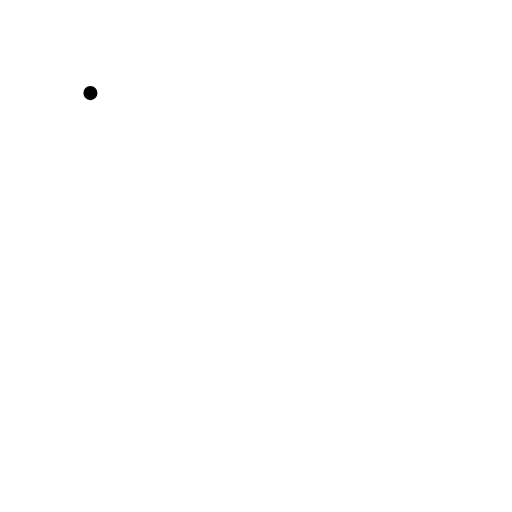
t = 0.00 s
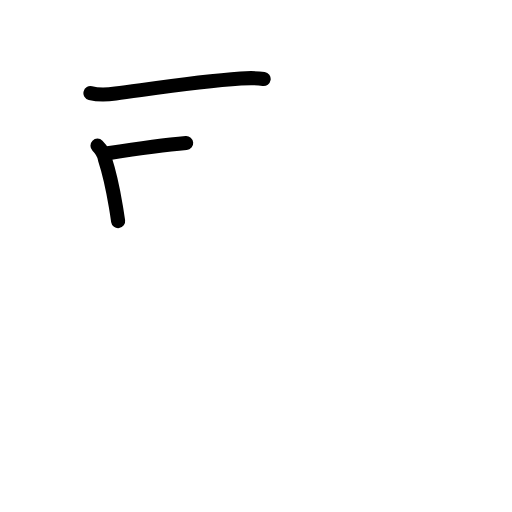
t = 2.20 s
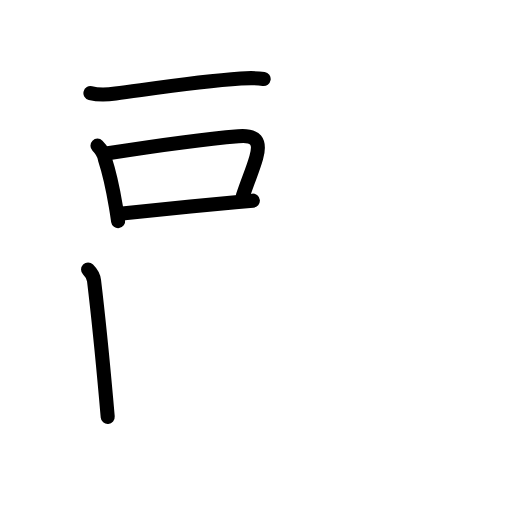
t = 4.40 s
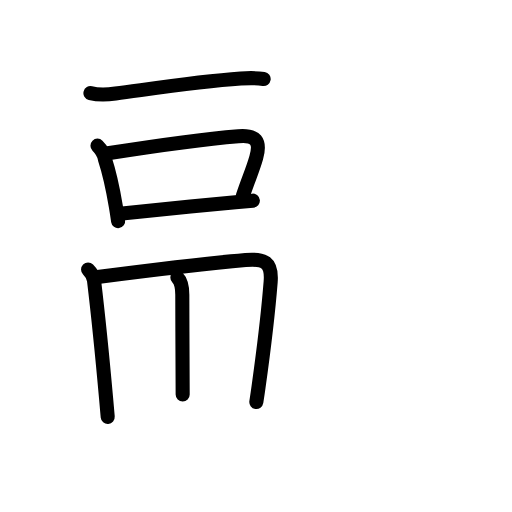
t = 6.60 s
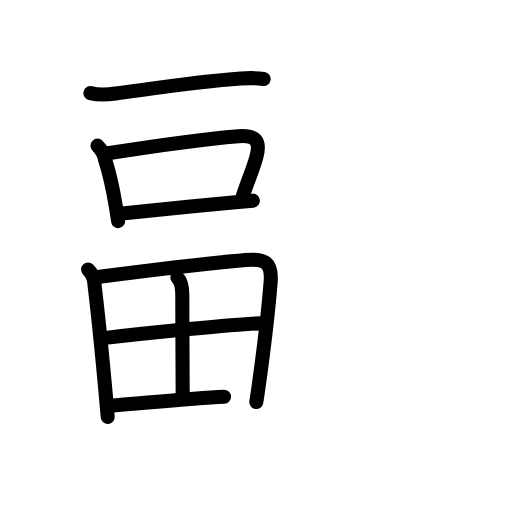
t = 8.80 s
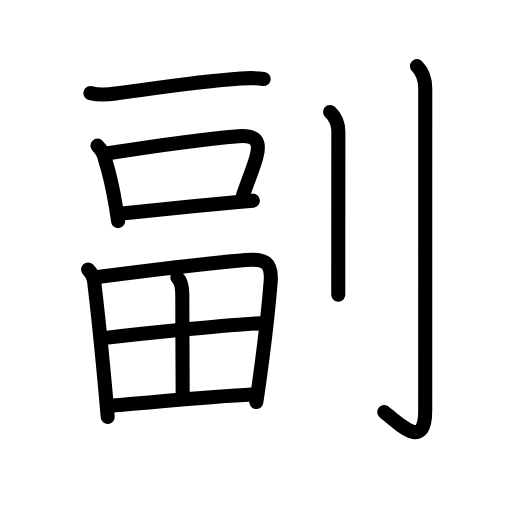
t = 11.00 s

The animated SVG that drew these frames (rendered in a browser with its animation timeline set to each time). Animation: 38 SMIL elements (animate=38); one cycle of 11.00 s.

<?xml version="1.0" encoding="UTF-8"?>
<!--
AniKanjiVG is licensed by CC-BY-SA Paul C. Sommerhoff (https://bitbucket.org/sommerhoff/anikanjivg).
AniKanjiVG uses KanjiVG which is licensed by CC-BY-SA Ulrich Apel (http://kanjivg.tagaini.net).
See also http://creativecommons.org/licenses/by-sa/3.0/
-->
<svg xmlns:kvg='http://kanjivg.tagaini.net' xmlns='http://www.w3.org/2000/svg' width='109' height='109' viewBox='0 0 109 109' style='fill:none;stroke:#000000;stroke-width:3;stroke-linecap:round;stroke-linejoin:round;' id="kvg:kanji_0526f"><g id="kvg:0526f" kvg:element="副"><g id="kvg:0526f-g1" kvg:element="畐" kvg:position="left" kvg:phon="畐"><g id="kvg:0526f-g2" kvg:element="一"><path id="kvg:0526f-s1" kvg:type="㇐" d="M19.25,19.82c1.39,0.35,3.96,0.29,5.35,0.1c7.9-1.05,17.4-2.55,26.65-3.2c2.31-0.16,3.72-0.08,4.88,0.1"><animate attributeName="d" begin="0.0s" dur="0.3333333333333333s" from="M19.25,19.82C19.25,19.82,19.25,19.82,19.25,19.82" to="M19.25,19.82c1.39,0.35,3.96,0.29,5.35,0.1" />
<animate attributeName="d" begin="0.3333333333333333s" dur="0.3333333333333333s" from="M19.25,19.82c1.39,0.35,3.96,0.29,5.35,0.1c0,0,0,0,0,0,0" to="M19.25,19.82c1.39,0.35,3.96,0.29,5.35,0.1c7.9-1.05,17.4-2.55,26.65-3.2" />
<animate attributeName="d" begin="0.6666666666666666s" dur="0.3333333333333333s" from="M19.25,19.82c1.39,0.35,3.96,0.29,5.35,0.1c7.9-1.05,17.4-2.55,26.65-3.2c0,0,0,0,0,0,0" to="M19.25,19.82c1.39,0.35,3.96,0.29,5.35,0.1c7.9-1.05,17.4-2.55,26.65-3.2c2.31-0.16,3.72-0.08,4.88,0.1" />
</path>
</g>
<g id="kvg:0526f-g3" kvg:element="口"><path id="kvg:0526f-s2" kvg:type="㇑" d="M20.75,31.01c0.81,0.81,1.43,1.88,1.58,2.83c0.88,2.68,1.67,6.17,2.32,10.03c0.18,1.04,0.34,2.12,0.5,3.21"><animate attributeName="d" begin="1.0s" dur="0.3333333333333333s" from="M20.75,31.01C20.75,31.01,20.75,31.01,20.75,31.01" to="M20.75,31.01c0.81,0.81,1.43,1.88,1.58,2.83" />
<animate attributeName="d" begin="1.3333333333333333s" dur="0.3333333333333333s" from="M20.75,31.01c0.81,0.81,1.43,1.88,1.58,2.83c0,0,0,0,0,0,0" to="M20.75,31.01c0.81,0.81,1.43,1.88,1.58,2.83c0.88,2.68,1.67,6.17,2.32,10.03" />
<animate attributeName="d" begin="1.6666666666666665s" dur="0.3333333333333333s" from="M20.75,31.01c0.81,0.81,1.43,1.88,1.58,2.83c0.88,2.68,1.67,6.17,2.32,10.03c0,0,0,0,0,0,0" to="M20.75,31.01c0.81,0.81,1.43,1.88,1.58,2.83c0.88,2.68,1.67,6.17,2.32,10.03c0.18,1.04,0.34,2.12,0.5,3.21" />
<animate attributeName="d" begin="0s" dur="1.0s" from="M-100,-100" to="M-100,-100" />
</path>
<path id="kvg:0526f-s3" kvg:type="㇕b" d="M22.96,32.63c7.69-1.21,18.67-2.88,27.79-3.64c3.7-0.31,4.81,1.03,3.8,4.57c-0.81,2.84-1.69,4.63-2.85,8.16"><animate attributeName="d" begin="2.0s" dur="0.3333333333333333s" from="M22.96,32.63C22.96,32.63,22.96,32.63,22.96,32.63" to="M22.96,32.63c7.69-1.21,18.67-2.88,27.79-3.64" />
<animate attributeName="d" begin="2.3333333333333335s" dur="0.3333333333333333s" from="M22.96,32.63c7.69-1.21,18.67-2.88,27.79-3.64c0,0,0,0,0,0,0" to="M22.96,32.63c7.69-1.21,18.67-2.88,27.79-3.64c3.7-0.31,4.81,1.03,3.8,4.57" />
<animate attributeName="d" begin="2.6666666666666665s" dur="0.3333333333333333s" from="M22.96,32.63c7.69-1.21,18.67-2.88,27.79-3.64c3.7-0.31,4.81,1.03,3.8,4.57c0,0,0,0,0,0,0" to="M22.96,32.63c7.69-1.21,18.67-2.88,27.79-3.64c3.7-0.31,4.81,1.03,3.8,4.57c-0.81,2.84-1.69,4.63-2.85,8.16" />
<animate attributeName="d" begin="0s" dur="2.0s" from="M-100,-100" to="M-100,-100" />
</path>
<path id="kvg:0526f-s4" kvg:type="㇐b" d="M26.01,45.43c4.44-0.44,16.47-1.69,24.12-2.39c1.41-0.13,2.66-0.24,3.7-0.32"><animate attributeName="d" begin="3.0s" dur="0.5s" from="M26.01,45.43C26.01,45.43,26.01,45.43,26.01,45.43" to="M26.01,45.43c4.44-0.44,16.47-1.69,24.12-2.39" />
<animate attributeName="d" begin="3.5s" dur="0.5s" from="M26.01,45.43c4.44-0.44,16.47-1.69,24.12-2.39c0,0,0,0,0,0,0" to="M26.01,45.43c4.44-0.44,16.47-1.69,24.12-2.39c1.41-0.13,2.66-0.24,3.7-0.32" />
<animate attributeName="d" begin="0s" dur="3.0s" from="M-100,-100" to="M-100,-100" />
</path>
</g>
<g id="kvg:0526f-g4" kvg:element="田"><path id="kvg:0526f-s5" kvg:type="㇑" d="M18.75,57.38c0.62,0.62,1.18,1.65,1.27,2.35c0.75,6.26,1.75,15.94,2.57,25.15c0.12,1.31,0.23,2.61,0.34,3.88"><animate attributeName="d" begin="4.0s" dur="0.3333333333333333s" from="M18.75,57.38C18.75,57.38,18.75,57.38,18.75,57.38" to="M18.75,57.38c0.62,0.62,1.18,1.65,1.27,2.35" />
<animate attributeName="d" begin="4.333333333333333s" dur="0.3333333333333333s" from="M18.75,57.38c0.62,0.62,1.18,1.65,1.27,2.35c0,0,0,0,0,0,0" to="M18.75,57.38c0.62,0.62,1.18,1.65,1.27,2.35c0.75,6.26,1.75,15.94,2.57,25.15" />
<animate attributeName="d" begin="4.666666666666667s" dur="0.3333333333333333s" from="M18.75,57.38c0.62,0.62,1.18,1.65,1.27,2.35c0.75,6.26,1.75,15.94,2.57,25.15c0,0,0,0,0,0,0" to="M18.75,57.38c0.62,0.62,1.18,1.65,1.27,2.35c0.75,6.26,1.75,15.94,2.57,25.15c0.12,1.31,0.23,2.61,0.34,3.88" />
<animate attributeName="d" begin="0s" dur="4.0s" from="M-100,-100" to="M-100,-100" />
</path>
<path id="kvg:0526f-s6" kvg:type="㇕a" d="M20.78,58.98c11.47-1.48,23.95-2.96,31.5-3.62c4.02-0.35,5.67,0.42,5.34,4.65c-0.45,5.66-1.49,14.59-2.58,22.38c-0.15,1.09-0.31,2.16-0.47,3.19"><animate attributeName="d" begin="5.0s" dur="0.25s" from="M20.78,58.98C20.78,58.98,20.78,58.98,20.78,58.98" to="M20.78,58.98c11.47-1.48,23.95-2.96,31.5-3.62" />
<animate attributeName="d" begin="5.25s" dur="0.25s" from="M20.78,58.98c11.47-1.48,23.95-2.96,31.5-3.62c0,0,0,0,0,0,0" to="M20.78,58.98c11.47-1.48,23.95-2.96,31.5-3.62c4.02-0.35,5.67,0.42,5.34,4.65" />
<animate attributeName="d" begin="5.5s" dur="0.25s" from="M20.78,58.98c11.47-1.48,23.95-2.96,31.5-3.62c4.02-0.35,5.67,0.42,5.34,4.65c0,0,0,0,0,0,0" to="M20.78,58.98c11.47-1.48,23.95-2.96,31.5-3.62c4.02-0.35,5.67,0.42,5.34,4.65c-0.45,5.66-1.49,14.59-2.58,22.38" />
<animate attributeName="d" begin="5.75s" dur="0.25s" from="M20.78,58.98c11.47-1.48,23.95-2.96,31.5-3.62c4.02-0.35,5.67,0.42,5.34,4.65c-0.45,5.66-1.49,14.59-2.58,22.38c0,0,0,0,0,0,0" to="M20.78,58.98c11.47-1.48,23.95-2.96,31.5-3.62c4.02-0.35,5.67,0.42,5.34,4.65c-0.45,5.66-1.49,14.59-2.58,22.38c-0.15,1.09-0.31,2.16-0.47,3.19" />
<animate attributeName="d" begin="0s" dur="5.0s" from="M-100,-100" to="M-100,-100" />
</path>
<path id="kvg:0526f-s7" kvg:type="㇑a" d="M37.76,59.08c0.77,0.77,1.05,2.21,1.05,3.68c0,6.99,0.08,16.49,0.08,21.21"><animate attributeName="d" begin="6.0s" dur="0.5s" from="M37.76,59.08C37.76,59.08,37.76,59.08,37.76,59.08" to="M37.76,59.08c0.77,0.77,1.05,2.21,1.05,3.68" />
<animate attributeName="d" begin="6.5s" dur="0.5s" from="M37.76,59.08c0.77,0.77,1.05,2.21,1.05,3.68c0,0,0,0,0,0,0" to="M37.76,59.08c0.77,0.77,1.05,2.21,1.05,3.68c0,6.99,0.08,16.49,0.08,21.21" />
<animate attributeName="d" begin="0s" dur="6.0s" from="M-100,-100" to="M-100,-100" />
</path>
<path id="kvg:0526f-s8" kvg:type="㇐a" d="M22.48,71.93C30.38,71,51,68.88,55.57,68.84"><animate attributeName="d" begin="7.0s" dur="1.0s" from="M22.48,71.93C22.48,71.93,22.48,71.93,22.48,71.93" to="M22.48,71.93C30.38,71,51,68.88,55.57,68.84" />
<animate attributeName="d" begin="0s" dur="7.0s" from="M-100,-100" to="M-100,-100" />
</path>
<path id="kvg:0526f-s9" kvg:type="㇐a" d="M23.92,86.34c8.95-0.71,20.95-1.96,29.72-2.36"><animate attributeName="d" begin="8.0s" dur="1.0s" from="M23.92,86.34C23.92,86.34,23.92,86.34,23.92,86.34" to="M23.92,86.34c8.95-0.71,20.95-1.96,29.72-2.36" />
<animate attributeName="d" begin="0s" dur="8.0s" from="M-100,-100" to="M-100,-100" />
</path>
</g>
</g>
<g id="kvg:0526f-g5" kvg:element="刂" kvg:variant="true" kvg:original="刀" kvg:position="right" kvg:radical="general"><path id="kvg:0526f-s10" kvg:type="㇑" d="M70.27,23.83c0.98,0.92,1.76,2.17,1.76,4.27c0,10.71-0.01,21.72-0.02,28.77c0,2.54,0,4.56,0,5.87"><animate attributeName="d" begin="9.0s" dur="0.3333333333333333s" from="M70.27,23.83C70.27,23.83,70.27,23.83,70.27,23.83" to="M70.27,23.83c0.98,0.92,1.76,2.17,1.76,4.27" />
<animate attributeName="d" begin="9.333333333333334s" dur="0.3333333333333333s" from="M70.27,23.83c0.98,0.92,1.76,2.17,1.76,4.27c0,0,0,0,0,0,0" to="M70.27,23.83c0.98,0.92,1.76,2.17,1.76,4.27c0,10.71-0.01,21.72-0.02,28.77" />
<animate attributeName="d" begin="9.666666666666666s" dur="0.3333333333333333s" from="M70.27,23.83c0.98,0.92,1.76,2.17,1.76,4.27c0,10.71-0.01,21.72-0.02,28.77c0,0,0,0,0,0,0" to="M70.27,23.83c0.98,0.92,1.76,2.17,1.76,4.27c0,10.71-0.01,21.72-0.02,28.77c0,2.54,0,4.56,0,5.87" />
<animate attributeName="d" begin="0s" dur="9.0s" from="M-100,-100" to="M-100,-100" />
</path>
<path id="kvg:0526f-s11" kvg:type="㇚" d="M88.77,14.08c1.33,1.33,1.76,2.92,1.76,4.77c0,14.56-0.01,63.66-0.01,68.62c0,8.12-4.91,3.42-8.71,0.25"><animate attributeName="d" begin="10.0s" dur="0.3333333333333333s" from="M88.77,14.08C88.77,14.08,88.77,14.08,88.77,14.08" to="M88.77,14.08c1.33,1.33,1.76,2.92,1.76,4.77" />
<animate attributeName="d" begin="10.333333333333334s" dur="0.3333333333333333s" from="M88.77,14.08c1.33,1.33,1.76,2.92,1.76,4.77c0,0,0,0,0,0,0" to="M88.77,14.08c1.33,1.33,1.76,2.92,1.76,4.77c0,14.56-0.01,63.66-0.01,68.62" />
<animate attributeName="d" begin="10.666666666666666s" dur="0.3333333333333333s" from="M88.77,14.08c1.33,1.33,1.76,2.92,1.76,4.77c0,14.56-0.01,63.66-0.01,68.62c0,0,0,0,0,0,0" to="M88.77,14.08c1.33,1.33,1.76,2.92,1.76,4.77c0,14.56-0.01,63.66-0.01,68.62c0,8.12-4.91,3.42-8.71,0.25" />
<animate attributeName="d" begin="0s" dur="10.0s" from="M-100,-100" to="M-100,-100" />
</path>
</g>
</g>
</svg>
